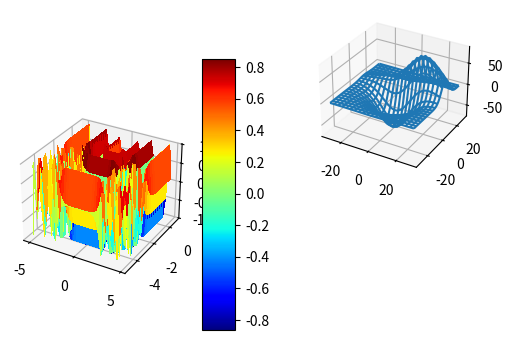

Here is the Python script that generated this plot:
# -*- coding: utf-8 -*-
"""
Spyder Editor

This is a temporary script file.
"""
from mpl_toolkits.mplot3d.axes3d import Axes3D
from matplotlib import cm
#from matplotlib.ticker import LinearLocator, FixedLocator, FormatStrFormatter
import matplotlib.pyplot as plt
import numpy as np

fig = plt.figure()

ax = fig.add_subplot(1,2,1, projection='3d')
X = np.arange(-5, 5, 0.25)
Y = np.arange(-5, 1, 0.25)
X, Y = np.meshgrid(X, Y)
R = np.sqrt(X**8 + Y**8)
Z = np.sin(R)
surf = ax.plot_surface(X, Y, Z, rstride=1, cstride=1, cmap=cm.jet,
        linewidth=0, antialiased=False)
ax.set_zlim3d(-1.01, 1.01)

#ax.w_zaxis.set_major_locator(LinearLocator(10))
#ax.w_zaxis.set_major_formatter(FormatStrFormatter('%.03f'))

fig.colorbar(surf, shrink=1, aspect=8)

from mpl_toolkits.mplot3d.axes3d import get_test_data
ax = fig.add_subplot(2, 2, 2, projection='3d')
X, Y, Z = get_test_data(0.03)
ax.plot_wireframe(X, Y, Z, rstride=10, cstride=10)

plt.show()




    

    
    

    

